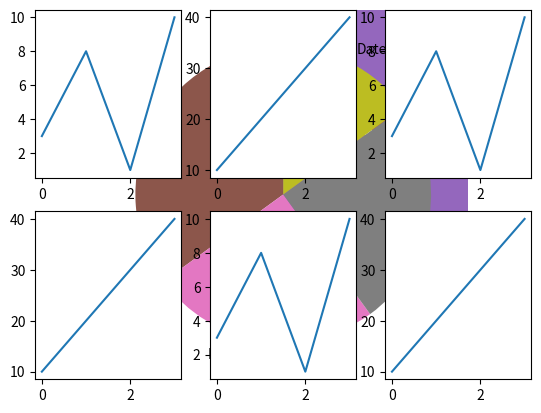

Generate this figure with matplotlib:
import matplotlib.pyplot as plt
import numpy as np 

x=np.array([5,7,8,7,2,17,2,9,4,11,12,9,6])
y=np.array([99,86,87,88,111,86,10,87,94,78,77,85,86])
plt.scatter(x,y)
plt.show()

x=np.array([5,7,8,7,2,17,2,9,4,11,12,9,6])
y=np.array([99,86,87,88,111,86,10,87,94,78,77,85,86])
plt.scatter(x,y) #store scaterplot in plt

x=np.array([2,2,8,1,15,8,12,9,7,3,11,4,7,14,12])
y=np.array([100,105,84,105,90,99,90,95,94,100,79,112,91,80,85])
plt.scatter(x,y) #storescatterplot in plt
plt.show() #Display combined scaterplot of above two


x=np.array(['A','B','C','D'])
y=np.array([3,8,1,10])
plt.bar(x,y) #strore bar graph
plt.show()

plt.barh(x,y) #store horizontal ar graph
plt.show()

x=np.random.normal(170,10,250)
plt.hist(x) #Store the Histogram in plt
plt.show()

x=np.array([35,25,25,15])
MyLabel=['Apple','Banana','Cherries','Dates']
plt.pie(x,labels=MyLabel,startangle=90) #Store the pie chart in plt
plt.show()

x=np.array([0,1,2,3])
y=np.array([3,8,1,10])
plt.subplot(2,3,1)
plt.plot(x,y)

x=np.array([0,1,2,3])
y=np.array([10,20,30,40])
plt.subplot(2,3,2)
plt.plot(x,y)

x=np.array([0,1,2,3])
y=np.array([3,8,1,10])
plt.subplot(2,3,3)
plt.plot(x,y)

x=np.array([0,1,2,3])
y=np.array([10,20,30,40])
plt.subplot(2,3,4)
plt.plot(x,y)

x=np.array([0,1,2,3])
y=np.array([3,8,1,10])
plt.subplot(2,3,5)
plt.plot(x,y)

x=np.array([0,1,2,3])
y=np.array([10,20,30,40])
plt.subplot(2,3,6)
plt.plot(x,y)

plt.show()